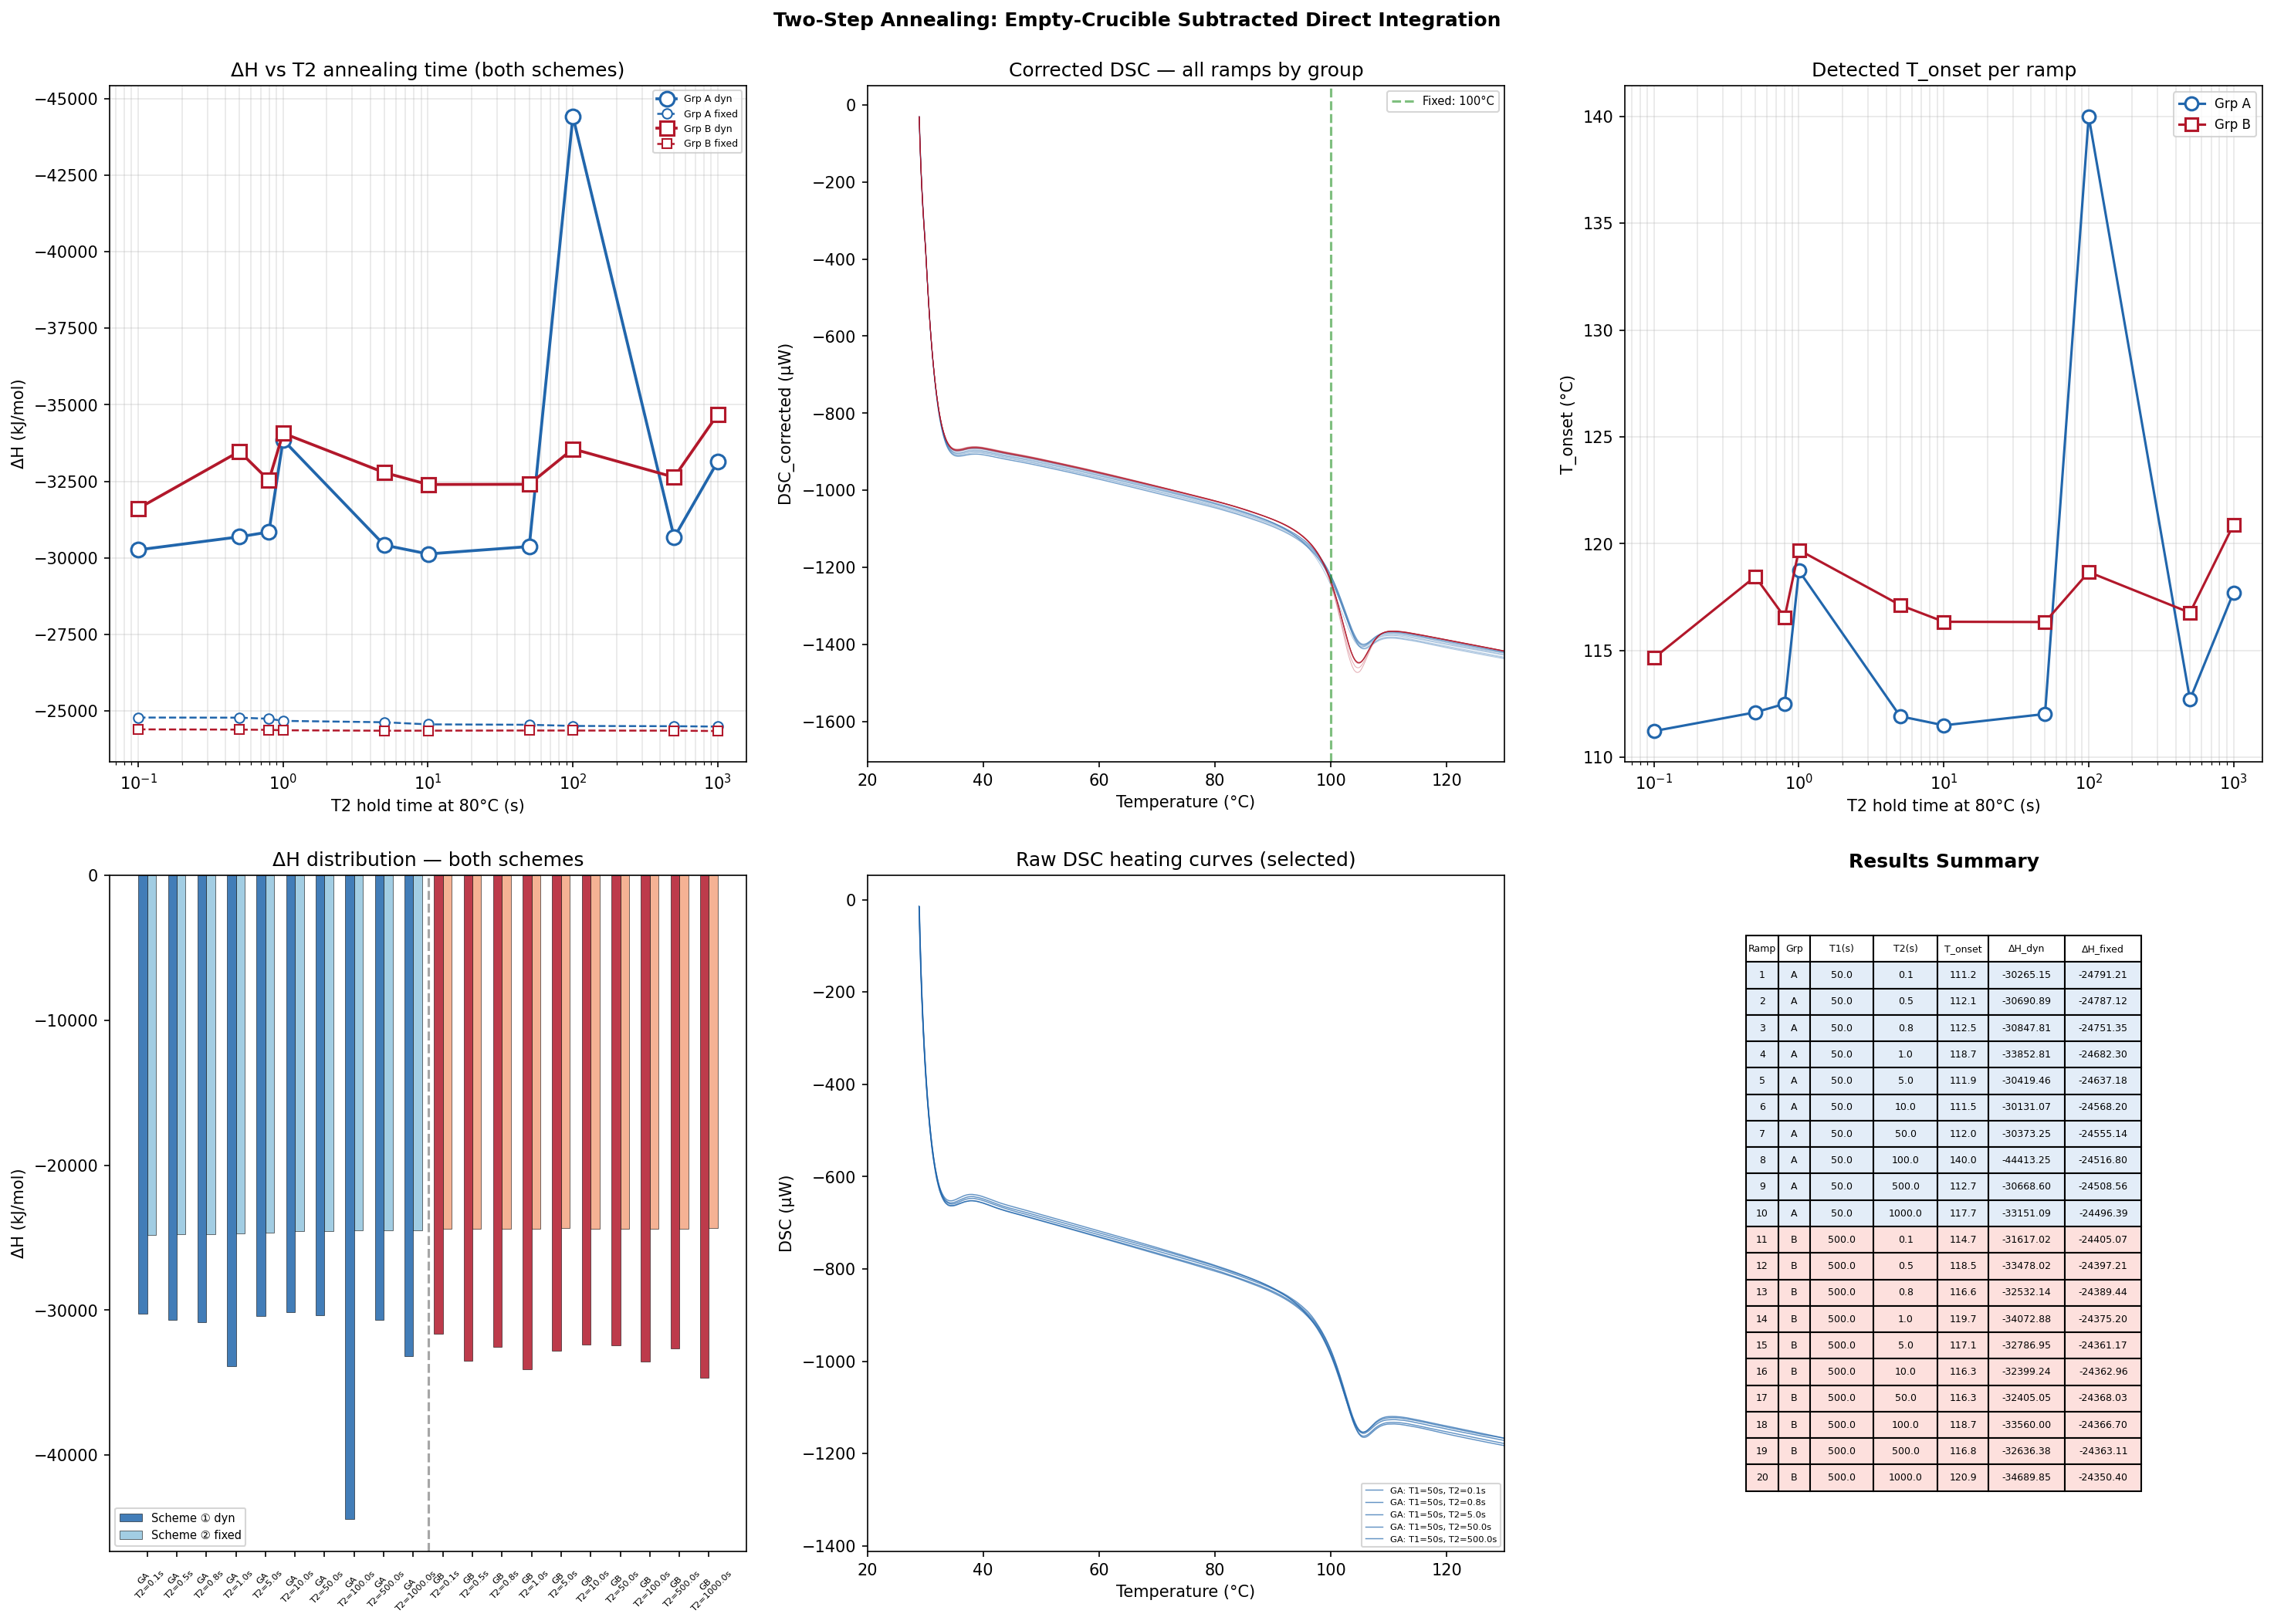

Values plotted in this chart, from the file beside it:
ramp, group, T1_hold_s, T2_hold_s, T1_hold_min, T2_hold_min, T_onset, delta_H_dyn_kJmol, delta_H_fixed_kJmol
1, A, 49.98, 0.1002, 0.833, 0.001670, 111.2, -30265, -24791
2, A, 49.98, 0.4998, 0.833, 0.008330, 112.1, -30691, -24787
3, A, 49.98, 0.798, 0.833, 0.0133, 112.5, -30848, -24751
4, A, 49.98, 1, 0.833, 0.01667, 118.7, -33853, -24682
5, A, 49.98, 4.998, 0.833, 0.0833, 111.9, -30419, -24637
6, A, 49.98, 10.02, 0.833, 0.167, 111.5, -30131, -24568
7, A, 49.98, 49.98, 0.833, 0.833, 112, -30373, -24555
8, A, 49.98, 100, 0.833, 1.667, 140, -44413, -24517
9, A, 49.98, 500, 0.833, 8.333, 112.7, -30669, -24509
10, A, 49.98, 1000, 0.833, 16.67, 117.7, -33151, -24496
11, B, 500, 0.1002, 8.333, 0.001670, 114.7, -31617, -24405
12, B, 500, 0.4998, 8.333, 0.008330, 118.5, -33478, -24397
13, B, 500, 0.798, 8.333, 0.0133, 116.6, -32532, -24389
14, B, 500, 1, 8.333, 0.01667, 119.7, -34073, -24375
15, B, 500, 4.998, 8.333, 0.0833, 117.1, -32787, -24361
16, B, 500, 10.02, 8.333, 0.167, 116.3, -32399, -24363
17, B, 500, 49.98, 8.333, 0.833, 116.3, -32405, -24368
18, B, 500, 100, 8.333, 1.667, 118.7, -33560, -24367
19, B, 500, 500, 8.333, 8.333, 116.8, -32636, -24363
20, B, 500, 1000, 8.333, 16.67, 120.9, -34690, -24350
